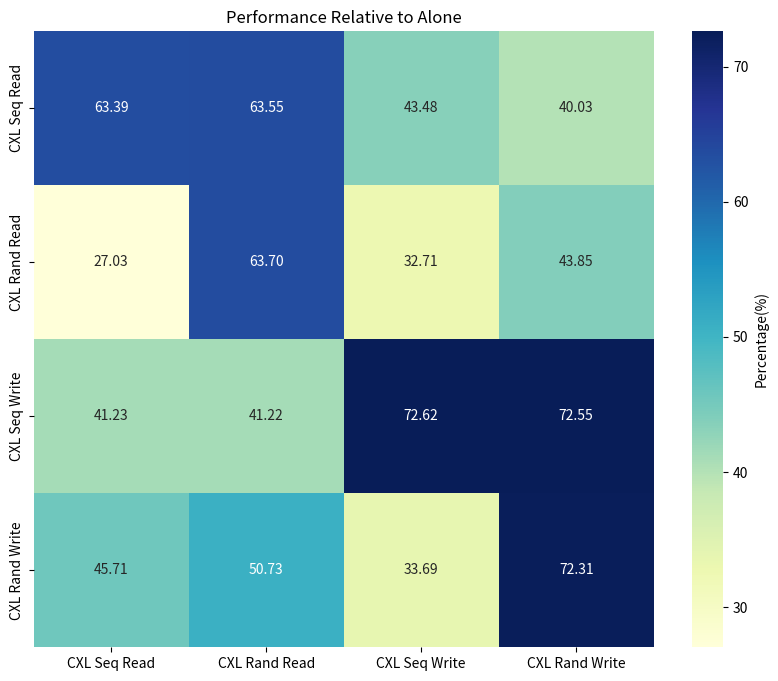

Generate this figure with matplotlib:
import seaborn as sns
import matplotlib.pyplot as plt
import numpy as np

# 横轴和纵轴标签
labels = ['CXL Seq Read', 'CXL Rand Read', 'CXL Seq Write', 'CXL Rand Write']

# Alone列的数据，单位为GB/s
alone_data = [21.81, 21.67, 16.24, 16.24]

# 百分比数据，已经是相对于Alone的值
percentage_data = [
    [63.39, 63.55, 43.48, 40.03],
    [27.03, 63.70, 32.71, 43.85],
    [41.23, 41.22, 72.62, 72.55],
    [45.71, 50.73, 33.69, 72.31]
]

# 将Alone数据和百分比数据合并，形成热力图数据
# 将Alone数据作为第一列
heatmap_data = np.vstack(np.array(percentage_data))
# heatmap_data = np.vstack([np.array(alone_data), np.array(percentage_data)])

# 创建一个热力图
plt.figure(figsize=(10, 8))
sns.heatmap(heatmap_data, annot=True, fmt=".2f", cmap="YlGnBu",
            xticklabels=labels, yticklabels=labels, cbar_kws={'label': 'Percentage(%)'})

# 调整y轴的标签，使其不显示"Alone"
# plt.yticks(ticks=np.arange(.5, len(labels), 1), labels=labels[1:])
# 将横坐标放在上面的横线上
# plt.xlabel('Operation Type', labelpad=10)  # 调整labelpad的值可以改变标签与横线的距离
# 设置标题
plt.title('Performance Relative to Alone')

# 显示图表
# plt.show()

plt.savefig('read_write_contention.pdf', bbox_inches='tight',pad_inches=0.0)